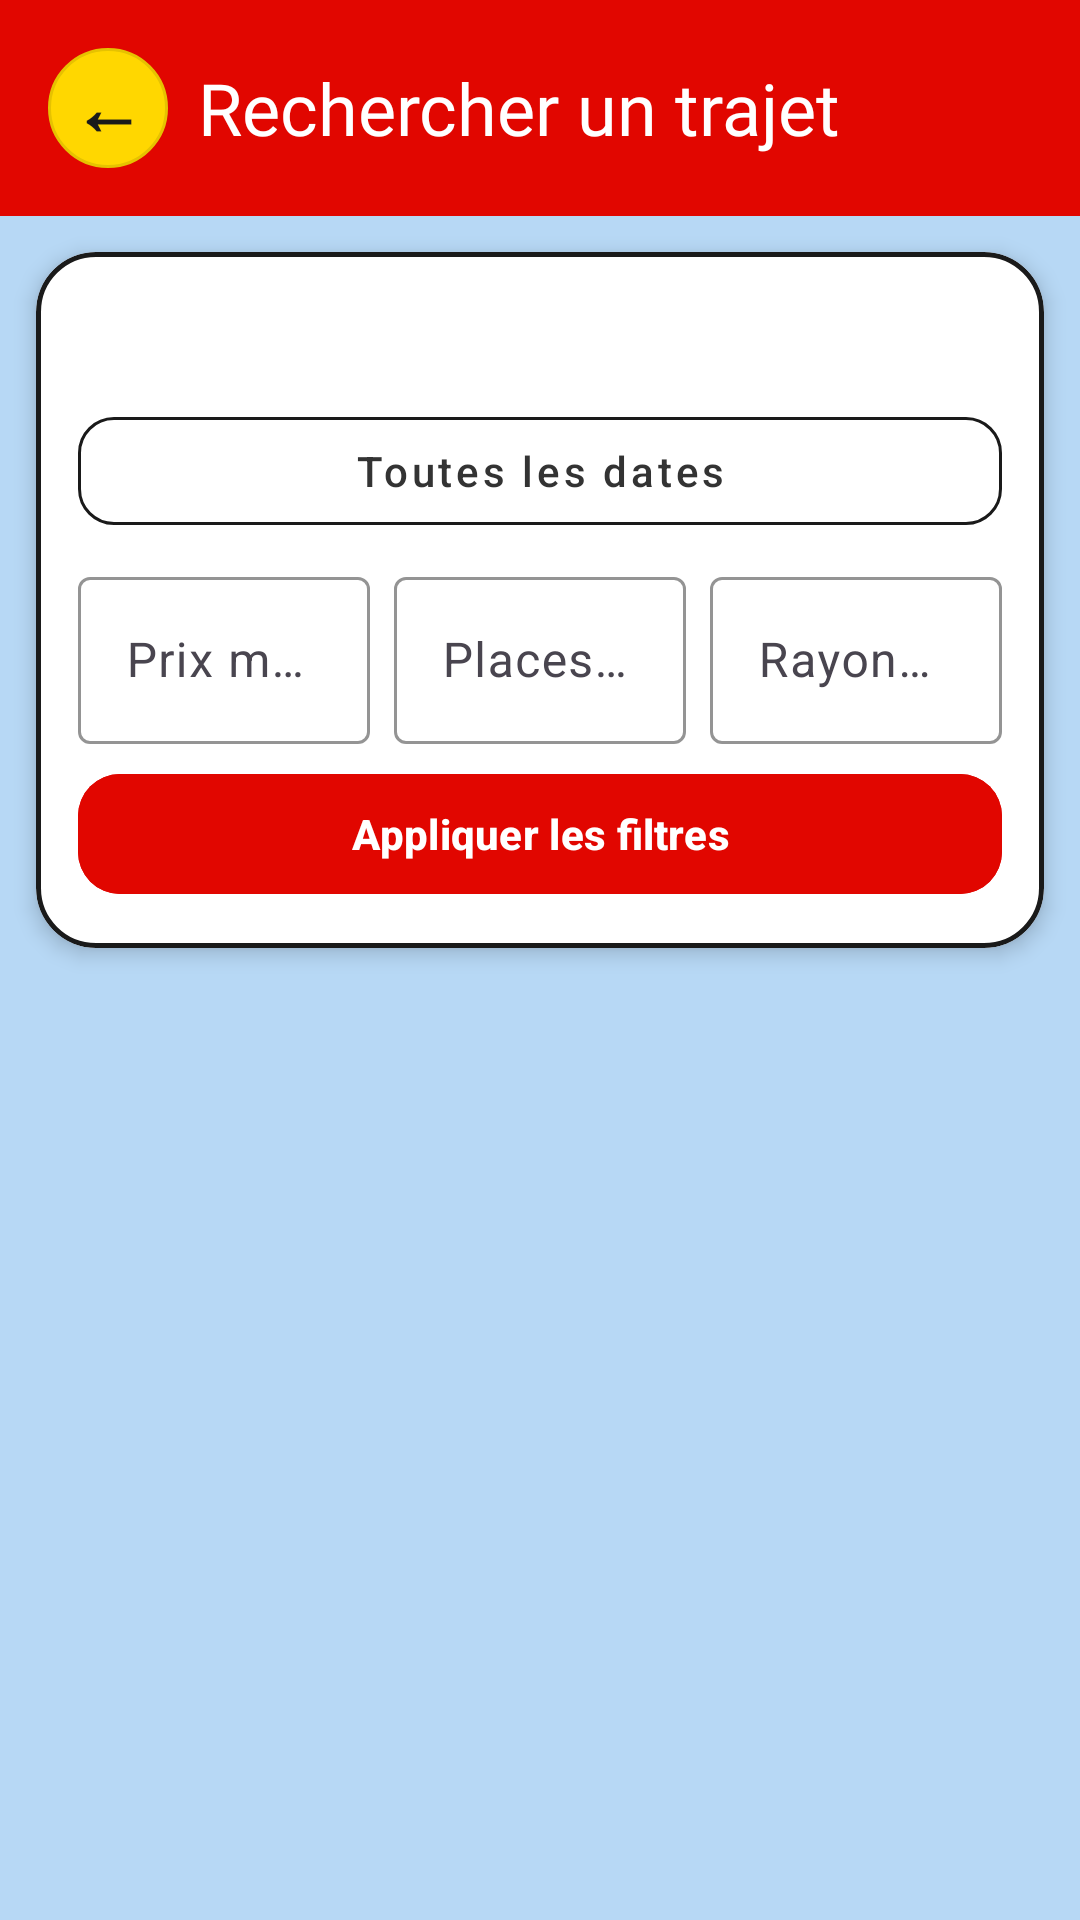

Layout XML and referenced resources for this Android screen:
<!-- AndroidManifest.xml: application theme Theme.FiThnitekMobile -->
<!-- res/layout/activity_recherche.xml -->
<?xml version="1.0" encoding="utf-8"?>
<LinearLayout xmlns:android="http://schemas.android.com/apk/res/android"
    xmlns:app="http://schemas.android.com/apk/res-auto"
    android:layout_width="match_parent"
    android:layout_height="match_parent"
    android:background="#B7D8F5"
    android:fitsSystemWindows="true"
    android:orientation="vertical">

    <LinearLayout
        android:layout_width="match_parent"
        android:layout_height="wrap_content"
        android:background="#E10600"
        android:gravity="center_vertical"
        android:orientation="horizontal"
        android:padding="16dp">

        <TextView
            android:id="@+id/btnRetour"
            android:layout_width="40dp"
            android:layout_height="40dp"
            android:background="@drawable/bg_pill_yellow"
            android:gravity="center"
            android:text="←"
            android:textColor="#1A1A1A"
            android:textSize="24sp"
            android:textStyle="bold" />

        <TextView
            android:layout_width="wrap_content"
            android:layout_height="wrap_content"
            android:layout_marginStart="10dp"
            android:fontFamily="@font/bangers"
            android:text="Rechercher un trajet"
            android:textColor="#FFFFFF"
            android:textSize="24sp" />
    </LinearLayout>

    <com.google.android.material.card.MaterialCardView
        android:layout_width="match_parent"
        android:layout_height="wrap_content"
        android:layout_margin="12dp"
        app:cardBackgroundColor="#FFFFFF"
        app:cardCornerRadius="20dp"
        app:cardElevation="4dp"
        app:strokeColor="#1A1A1A"
        app:strokeWidth="1.5dp">

        <LinearLayout
            android:layout_width="match_parent"
            android:layout_height="wrap_content"
            android:orientation="vertical"
            android:padding="14dp">

            <TextView
                android:id="@+id/tvCriteres"
                android:layout_width="wrap_content"
                android:layout_height="wrap_content"
                android:fontFamily="@font/bangers"
                android:textColor="#1A1A1A"
                android:textSize="20sp" />

            <LinearLayout
                android:layout_width="match_parent"
                android:layout_height="wrap_content"
                android:layout_marginTop="8dp"
                android:gravity="center_vertical"
                android:orientation="horizontal">

                <com.google.android.material.button.MaterialButton
                    android:id="@+id/btnDate"
                    style="@style/Widget.MaterialComponents.Button.OutlinedButton"
                    android:layout_width="0dp"
                    android:layout_height="48dp"
                    android:layout_weight="1"
                    android:text="Toutes les dates"
                    android:textAllCaps="false"
                    android:textColor="#333333"
                    app:cornerRadius="12dp"
                    app:strokeColor="#1A1A1A" />

                <TextView
                    android:id="@+id/btnEffacerDate"
                    android:layout_width="wrap_content"
                    android:layout_height="wrap_content"
                    android:padding="10dp"
                    android:text="✕"
                    android:textColor="#E10600"
                    android:textSize="18sp"
                    android:textStyle="bold"
                    android:visibility="gone" />
            </LinearLayout>

            <LinearLayout
                android:layout_width="match_parent"
                android:layout_height="wrap_content"
                android:layout_marginTop="6dp"
                android:orientation="horizontal">

                <com.google.android.material.textfield.TextInputLayout
                    android:layout_width="0dp"
                    android:layout_height="wrap_content"
                    android:layout_weight="1"
                    android:hint="Prix max (DT)"
                    app:boxBackgroundColor="#FFFFFF"
                    app:boxStrokeColor="#1A1A1A"
                    app:hintTextColor="#666666">

                    <com.google.android.material.textfield.TextInputEditText
                        android:id="@+id/etPrixMax"
                        android:layout_width="match_parent"
                        android:layout_height="wrap_content"
                        android:inputType="numberDecimal"
                        android:singleLine="true"
                        android:textColor="#333333" />
                </com.google.android.material.textfield.TextInputLayout>

                <com.google.android.material.textfield.TextInputLayout
                    android:layout_width="0dp"
                    android:layout_height="wrap_content"
                    android:layout_marginStart="8dp"
                    android:layout_weight="1"
                    android:hint="Places min"
                    app:boxBackgroundColor="#FFFFFF"
                    app:boxStrokeColor="#1A1A1A"
                    app:hintTextColor="#666666">

                    <com.google.android.material.textfield.TextInputEditText
                        android:id="@+id/etPlacesMin"
                        android:layout_width="match_parent"
                        android:layout_height="wrap_content"
                        android:inputType="number"
                        android:singleLine="true"
                        android:textColor="#333333" />
                </com.google.android.material.textfield.TextInputLayout>

                <com.google.android.material.textfield.TextInputLayout
                    android:id="@+id/tilRayon"
                    android:layout_width="0dp"
                    android:layout_height="wrap_content"
                    android:layout_marginStart="8dp"
                    android:layout_weight="1"
                    android:hint="Rayon (km)"
                    app:boxBackgroundColor="#FFFFFF"
                    app:boxStrokeColor="#1A1A1A"
                    app:hintTextColor="#666666">

                    <com.google.android.material.textfield.TextInputEditText
                        android:id="@+id/etRayon"
                        android:layout_width="match_parent"
                        android:layout_height="wrap_content"
                        android:inputType="numberDecimal"
                        android:singleLine="true"
                        android:textColor="#333333" />
                </com.google.android.material.textfield.TextInputLayout>
            </LinearLayout>

            <com.google.android.material.button.MaterialButton
                android:id="@+id/btnAppliquer"
                android:layout_width="match_parent"
                android:layout_height="48dp"
                android:layout_marginTop="6dp"
                android:backgroundTint="#E10600"
                android:text="Appliquer les filtres"
                android:textAllCaps="false"
                android:textColor="#FFFFFF"
                android:textStyle="bold"
                app:cornerRadius="14dp" />
        </LinearLayout>
    </com.google.android.material.card.MaterialCardView>

    <ProgressBar
        android:id="@+id/progress"
        android:layout_width="wrap_content"
        android:layout_height="wrap_content"
        android:layout_gravity="center_horizontal"
        android:indeterminateTint="#E10600"
        android:visibility="gone" />

    <TextView
        android:id="@+id/tvEmpty"
        android:layout_width="match_parent"
        android:layout_height="wrap_content"
        android:layout_marginHorizontal="16dp"
        android:layout_marginTop="12dp"
        android:background="@drawable/bg_card"
        android:gravity="center"
        android:padding="24dp"
        android:text="Aucun trajet ne correspond à votre recherche."
        android:textColor="#666666"
        android:textSize="14sp"
        android:visibility="gone" />

    <androidx.recyclerview.widget.RecyclerView
        android:id="@+id/recycler"
        android:layout_width="match_parent"
        android:layout_height="0dp"
        android:layout_weight="1"
        android:clipToPadding="false"
        android:paddingBottom="16dp" />
</LinearLayout>
<!-- resources referenced by this layout -->
<resources>
  <!-- drawable bg_pill_yellow (drawable) -->
  <?xml version="1.0" encoding="utf-8"?>
  <shape xmlns:android="http://schemas.android.com/apk/res/android"
      android:shape="rectangle">
      <solid android:color="@color/sunshine_yellow" />
      <corners android:radius="100dp" />
      <stroke
          android:width="1dp"
          android:color="#E6C200" />
  </shape>
  <style name="Theme.FiThnitekMobile" parent="Base.Theme.FiThnitekMobile" />
  <color name="sunshine_yellow">#FFD700</color>
  <style name="Base.Theme.FiThnitekMobile" parent="Theme.Material3.DayNight.NoActionBar">
          
          
      </style>
</resources>
